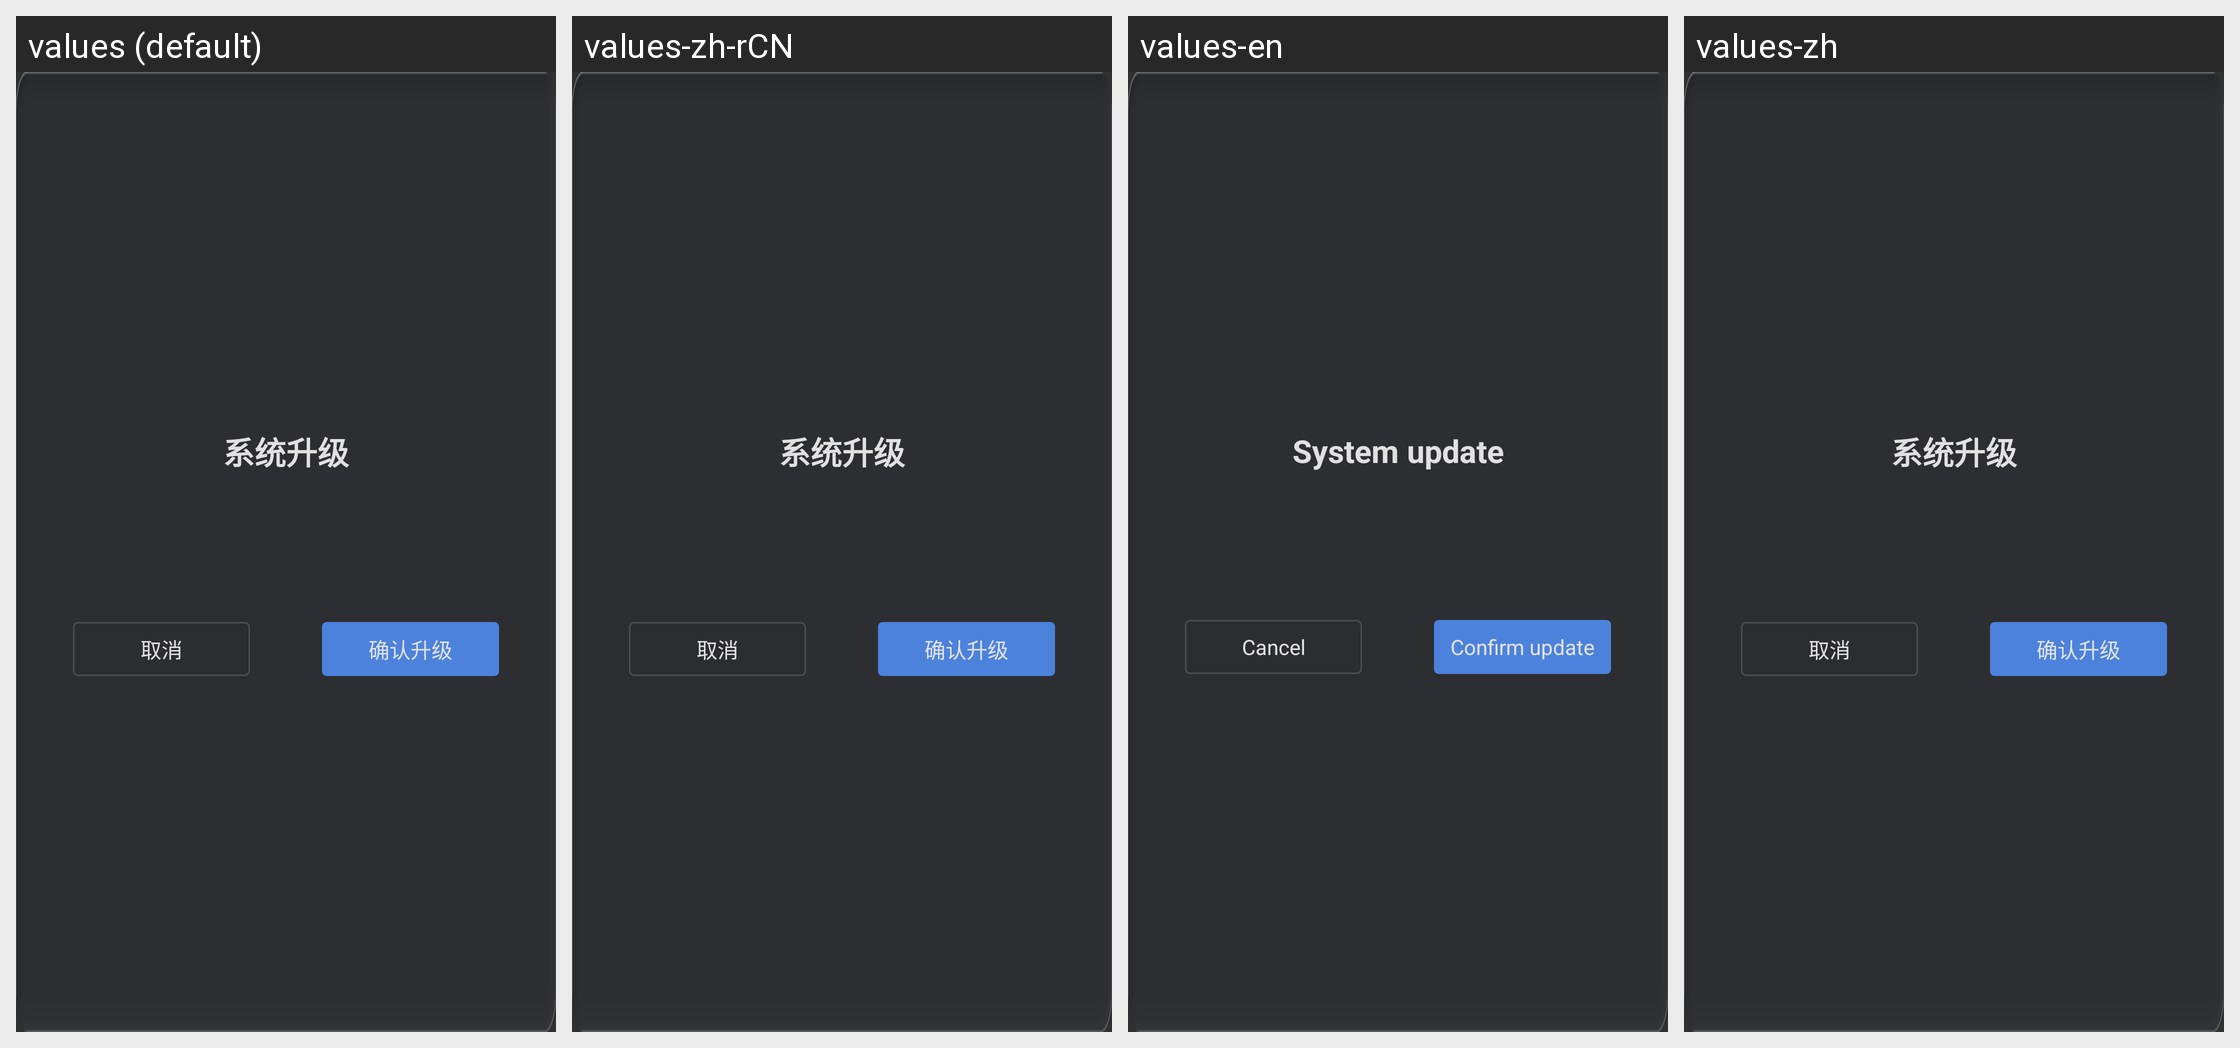

Locale-by-locale string values for the Android screen shown in this grid:
Android screen res/layout/dialog_system_update_confirmation.xml rendered under 4 locales, left to right: values (default), values-zh-rCN, values-en, values-zh. Device: Nexus 5 (rendered at 1080×1920; each locale shown at half size, 540×960, under a caption strip naming it); theme AppTheme.
Strings drawn on this screen, with the default value and each locale's value (text and hints the layout hard-codes, and strings that could not be matched under every locale, appear in the picture but are not listed):

system_update_confirm_title
  values: 系统升级
  values-zh-rCN: 系统升级
  values-en: System update
  values-zh: 系统升级

auth_cancel_action
  values: 取消
  values-zh-rCN: 取消
  values-en: Cancel
  values-zh: 取消

system_update_confirm_action
  values: 确认升级
  values-zh-rCN: 确认升级
  values-en: Confirm update
  values-zh: 确认升级
